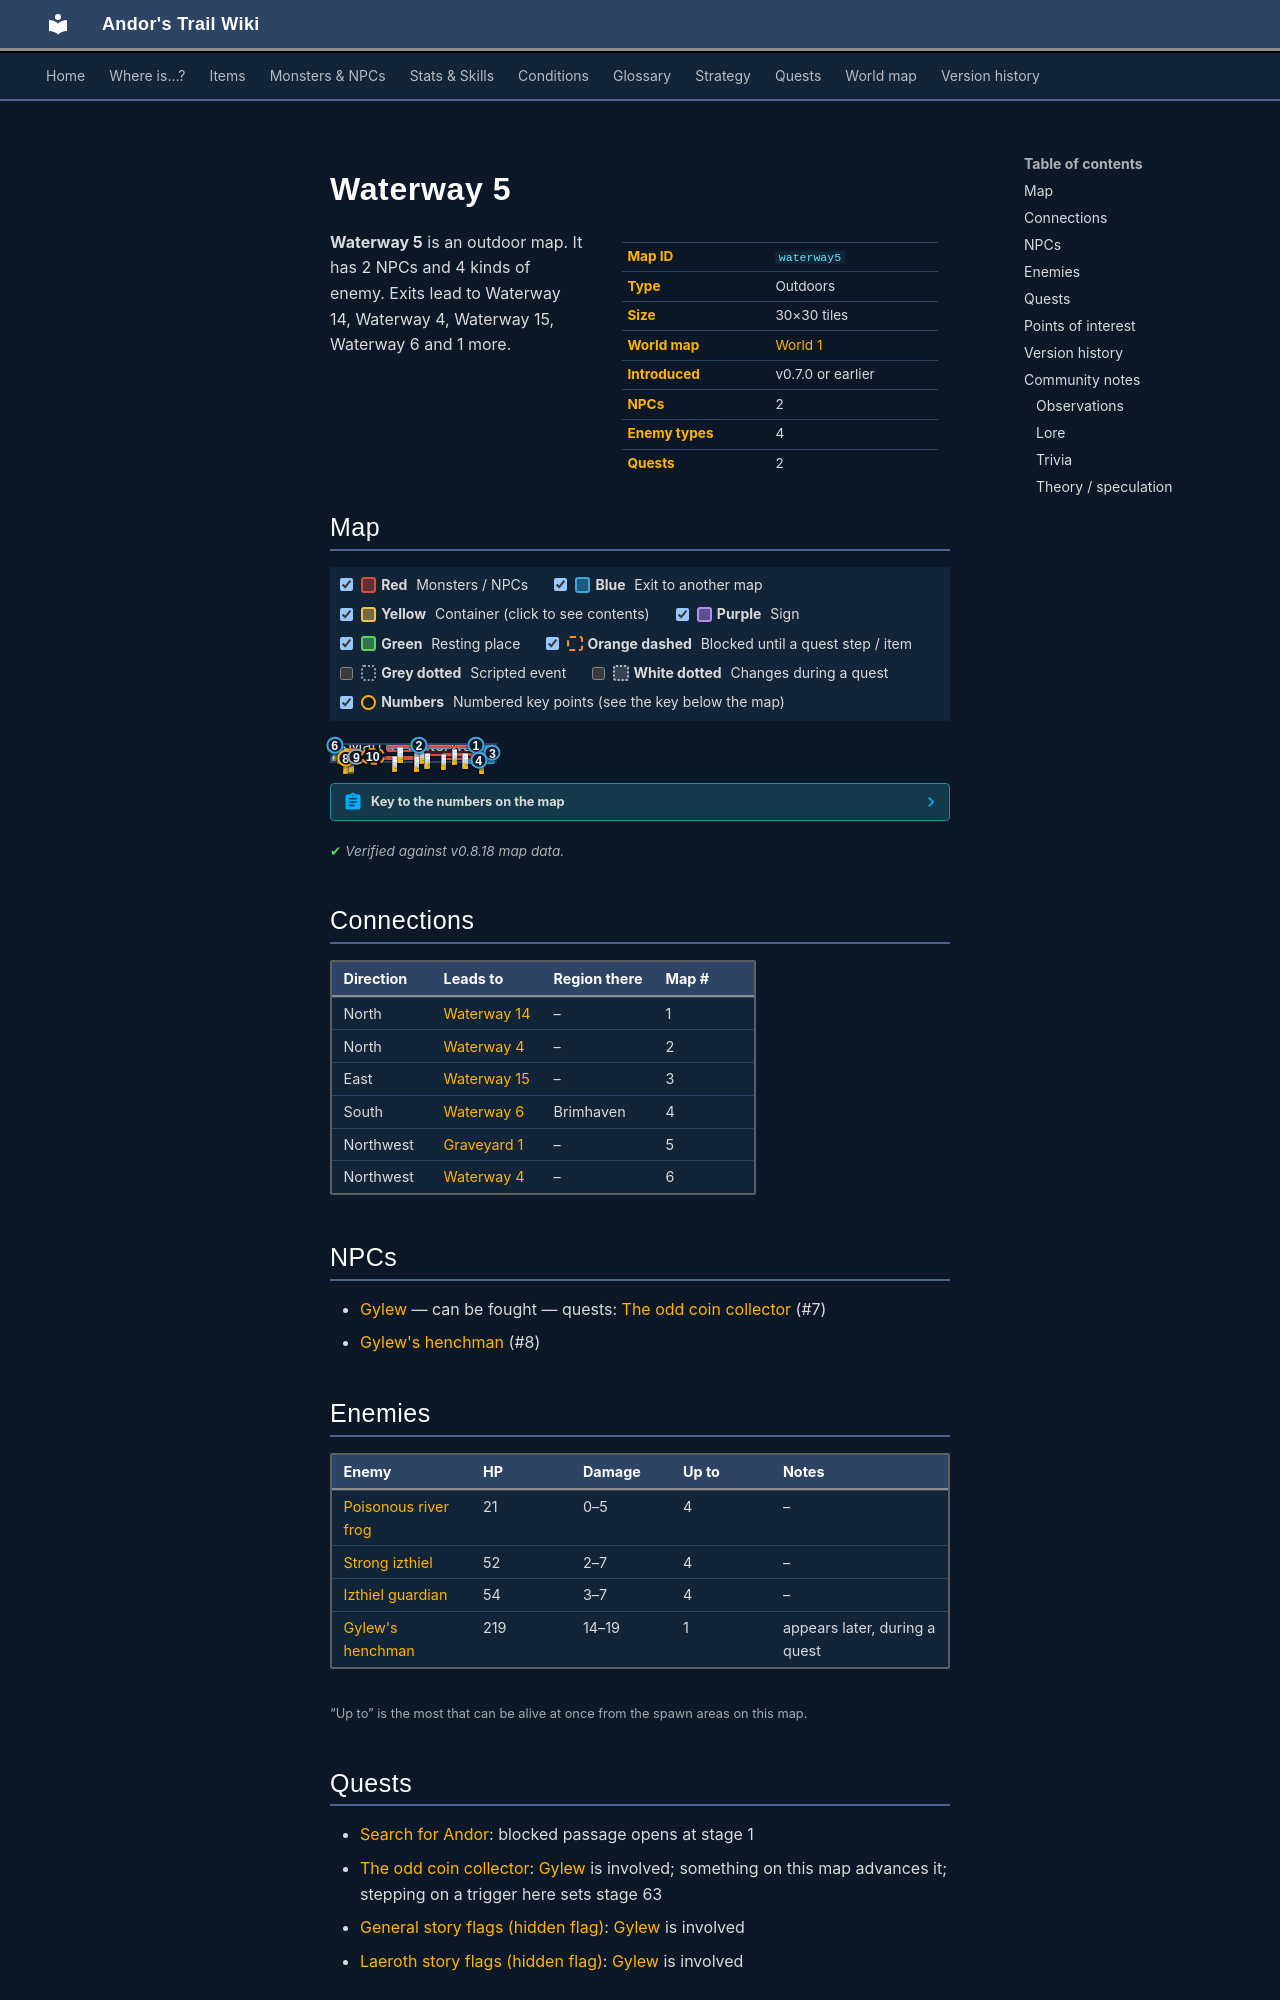

repository: asdfghjkl628/Andor-s-Trail-Wikiiii · page: maps/waterway5/index.html · generator: mkdocs

---
description: "Waterway 5 is an outdoor location in Andor's Trail. NPCs: Gylew, Gylew's henchman. Enemies: Poisonous river frog, Strong izthiel, Izthiel guardian, Gylew's henchman. Exits to Waterway 14, Waterway 4, Waterway 15, Waterway 6."
---

# Waterway 5

<div class="infobox" markdown>

| | |
|---|---|
| **Map ID** | `waterway5` |
| **Type** | Outdoors |
| **Size** | 30×30 tiles |
| **World map** | [World 1](index.md) |
| **Introduced** | v0.7.0 or earlier |
| **NPCs** | 2 |
| **Enemy types** | 4 |
| **Quests** | 2 |

</div>

**Waterway 5** is an outdoor map. It has 2 NPCs and 4 kinds of enemy. Exits lead to Waterway 14, Waterway 4, Waterway 15, Waterway 6 and 1 more.
